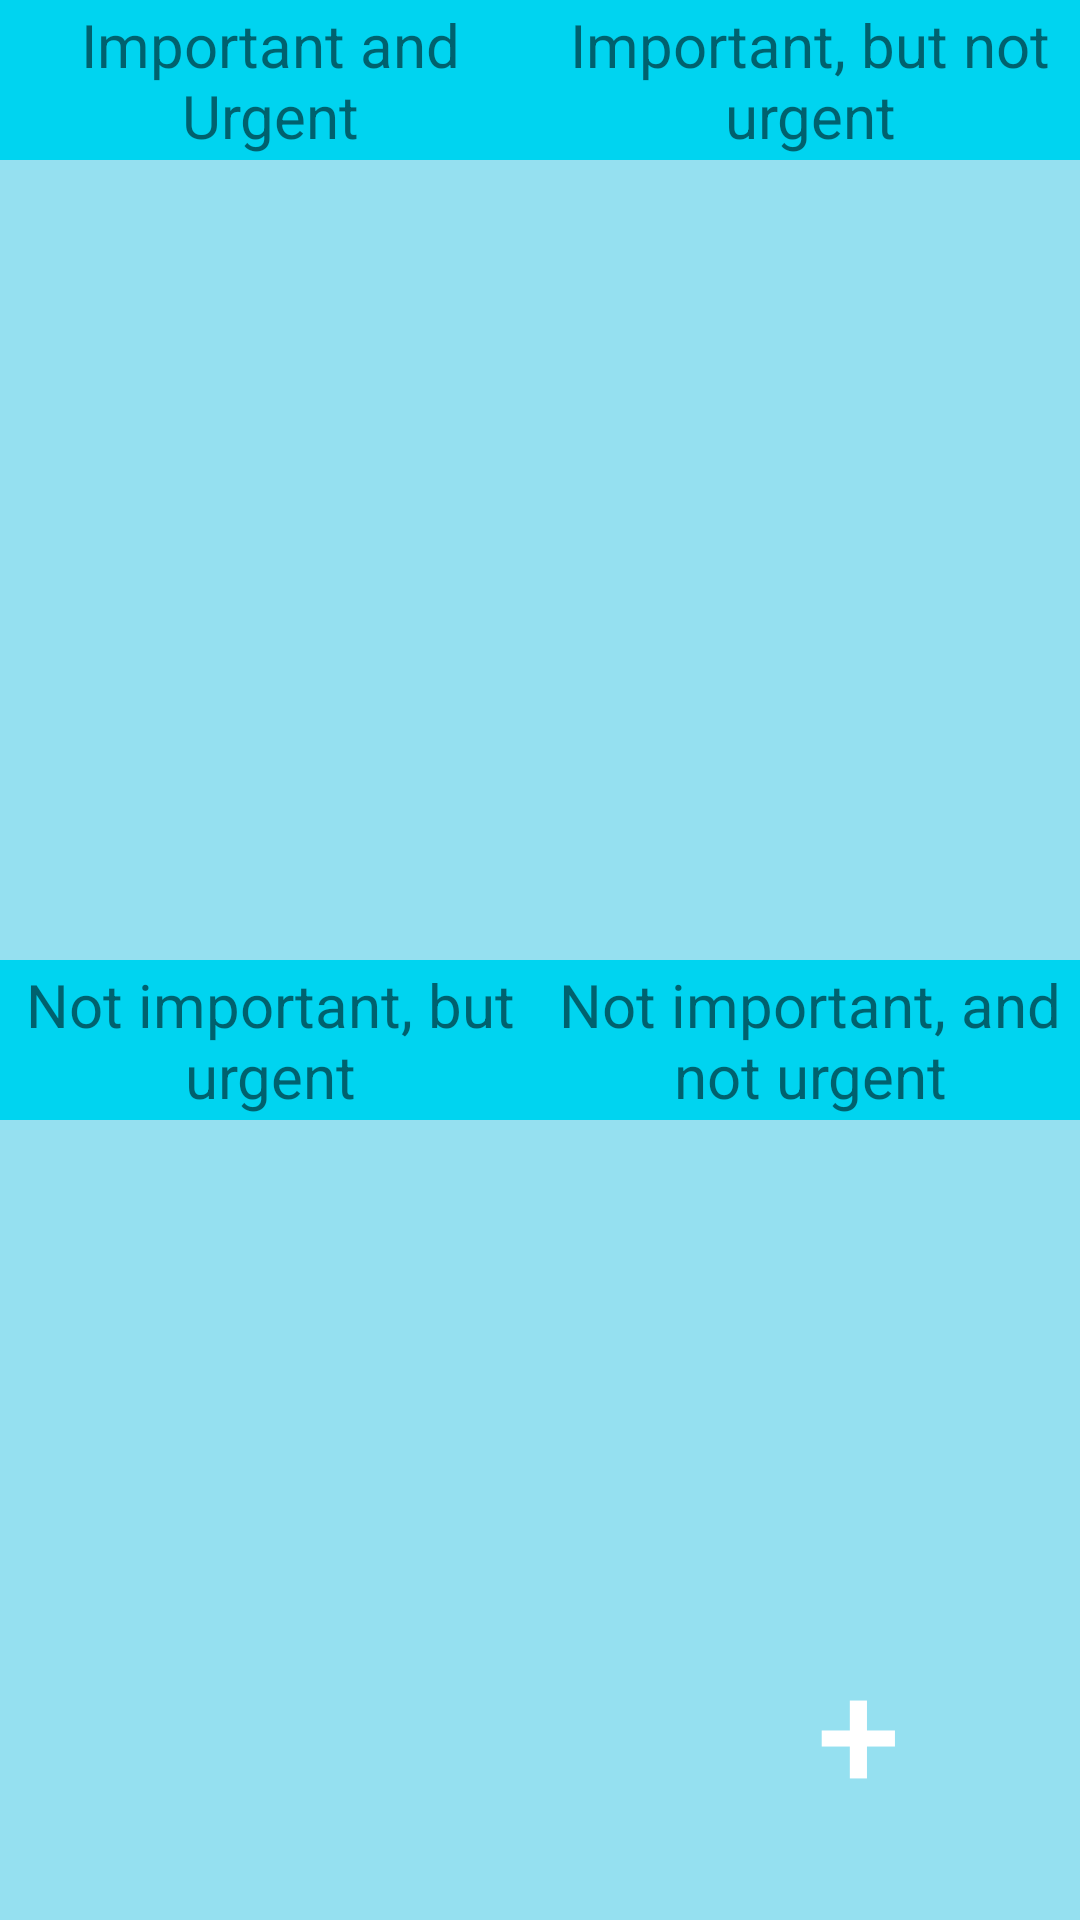

This screen was rendered from an Android layout file. Write that file and the resources it references.
<!-- AndroidManifest.xml: application theme Theme.EisenhowerMatrix -->
<!-- res/layout/activity_main.xml -->
<?xml version="1.0" encoding="utf-8"?>
<FrameLayout xmlns:android="http://schemas.android.com/apk/res/android"
    xmlns:tools="http://schemas.android.com/tools"
    android:id="@+id/fl_main"
    android:layout_width="match_parent"
    android:layout_height="match_parent"
    android:fitsSystemWindows="true">

    <LinearLayout
        android:layout_width="match_parent"
        android:layout_height="match_parent"
        android:orientation="vertical"
        tools:context=".MainActivity">

        <LinearLayout
            android:id="@+id/tr_important"
            android:layout_width="match_parent"
            android:layout_height="match_parent"
            android:layout_weight="1"
            android:background="@color/background_color"
            android:baselineAligned="false"
            android:orientation="horizontal">

            <LinearLayout
                android:layout_width="0dp"
                android:layout_height="match_parent"
                android:layout_weight="1"
                android:orientation="vertical">

                <TextView
                    android:layout_width="match_parent"
                    android:layout_height="match_parent"
                    android:layout_weight="5"
                    android:background="@color/tv_main_activity_color"
                    android:gravity="center"
                    android:textSize="20sp"
                    android:text="@string/important_and_urgent" />

                <androidx.recyclerview.widget.RecyclerView
                    android:id="@+id/rv_importance3"
                    android:layout_width="match_parent"
                    android:layout_height="match_parent"
                    android:layout_weight="1" />
            </LinearLayout>

            <LinearLayout
                android:layout_width="0dp"
                android:layout_height="match_parent"
                android:layout_weight="1"
                android:orientation="vertical">

                <TextView
                    android:layout_width="match_parent"
                    android:layout_height="match_parent"
                    android:layout_weight="5"
                    android:background="@color/tv_main_activity_color"
                    android:gravity="center"
                    android:textSize="20sp"
                    android:text="@string/important_but_not_urgent" />

                <androidx.recyclerview.widget.RecyclerView
                    android:id="@+id/rv_importance2"
                    android:layout_width="match_parent"
                    android:layout_height="match_parent"
                    android:layout_weight="1" />
            </LinearLayout>
        </LinearLayout>

        <LinearLayout
            android:id="@+id/tr_not_important"
            android:layout_width="match_parent"
            android:layout_height="match_parent"
            android:layout_weight="1"
            android:background="@color/background_color"
            android:orientation="horizontal"
            android:baselineAligned="false">

            <LinearLayout
                android:layout_width="0dp"
                android:layout_height="match_parent"
                android:layout_weight="1"
                android:orientation="vertical">

                <TextView
                    android:layout_width="match_parent"
                    android:layout_height="match_parent"
                    android:layout_weight="5"
                    android:background="@color/tv_main_activity_color"
                    android:gravity="center"
                    android:textSize="20sp"
                    android:text="@string/not_important_but_urgent" />

                <androidx.recyclerview.widget.RecyclerView
                    android:id="@+id/rv_importance1"
                    android:layout_width="match_parent"
                    android:layout_height="match_parent"
                    android:layout_weight="1" />
            </LinearLayout>

            <LinearLayout
                android:layout_width="0dp"
                android:layout_height="match_parent"
                android:layout_weight="1"
                android:orientation="vertical">

                <TextView
                    android:layout_width="match_parent"
                    android:layout_height="match_parent"
                    android:layout_weight="5"
                    android:background="@color/tv_main_activity_color"
                    android:gravity="center"
                    android:textSize="20sp"
                    android:text="@string/not_important_and_not_urgent" />

                <androidx.recyclerview.widget.RecyclerView
                    android:id="@+id/rv_importance0"
                    android:layout_width="match_parent"
                    android:layout_height="match_parent"
                    android:layout_weight="1" />
            </LinearLayout>

        </LinearLayout>

    </LinearLayout>

    <androidx.appcompat.widget.AppCompatButton
        android:id="@+id/btn_add_task"
        android:background="@drawable/button_style_activity_main"
        android:layout_width="wrap_content"
        android:layout_height="wrap_content"
        android:layout_gravity="end|bottom"
        android:layout_marginEnd="30dp"
        android:layout_marginBottom="30dp"
        android:text="+"
        android:textColor="@color/white"
        android:textSize="50sp" />
</FrameLayout>
<!-- resources referenced by this layout -->
<resources>
  <color name="background_color">#95E0F0</color>
  <color name="tv_main_activity_color">#00D4F0</color>
  <color name="white">#FFFFFFFF</color>
  <string name="important_and_urgent">Important and Urgent</string>
  <string name="important_but_not_urgent">Important, but not urgent</string>
  <string name="not_important_and_not_urgent">Not important, and not urgent</string>
  <string name="not_important_but_urgent">Not important, but urgent</string>
  <style name="Theme.EisenhowerMatrix" parent="Theme.MaterialComponents.DayNight.NoActionBar">
          
          <item name="colorPrimary">@color/purple_500</item>
          <item name="colorPrimaryVariant">@color/purple_700</item>
          <item name="colorOnPrimary">@color/white</item>
          
          <item name="colorSecondary">@color/teal_200</item>
          <item name="colorSecondaryVariant">@color/teal_700</item>
          <item name="colorOnSecondary">@color/black</item>
          
          <item name="android:windowTranslucentStatus">true</item>
          <item name="android:windowTranslucentNavigation">true</item>
          
      </style>
  <color name="purple_500">#FF6200EE</color>
  <color name="purple_700">#FF3700B3</color>
  <color name="teal_200">#FF03DAC5</color>
  <color name="teal_700">#FF018786</color>
  <color name="black">#FF000000</color>
</resources>
